Image classification data set "dataset" (jeanmagtibay/chexscan on GitHub). Class labels (2): normal, tuberculosis.

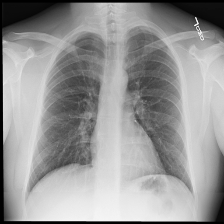
Label: normal

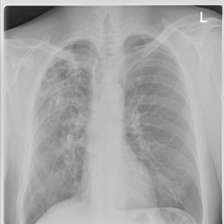
Label: tuberculosis

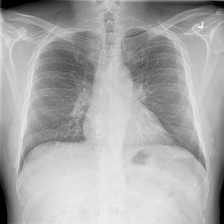
Label: normal

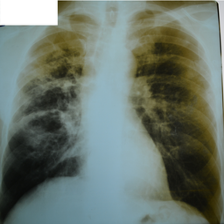
Label: tuberculosis

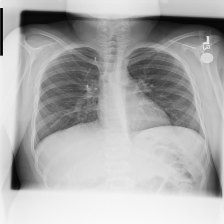
Label: normal

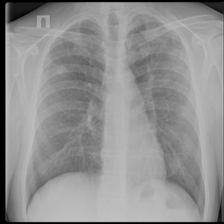
Label: tuberculosis
